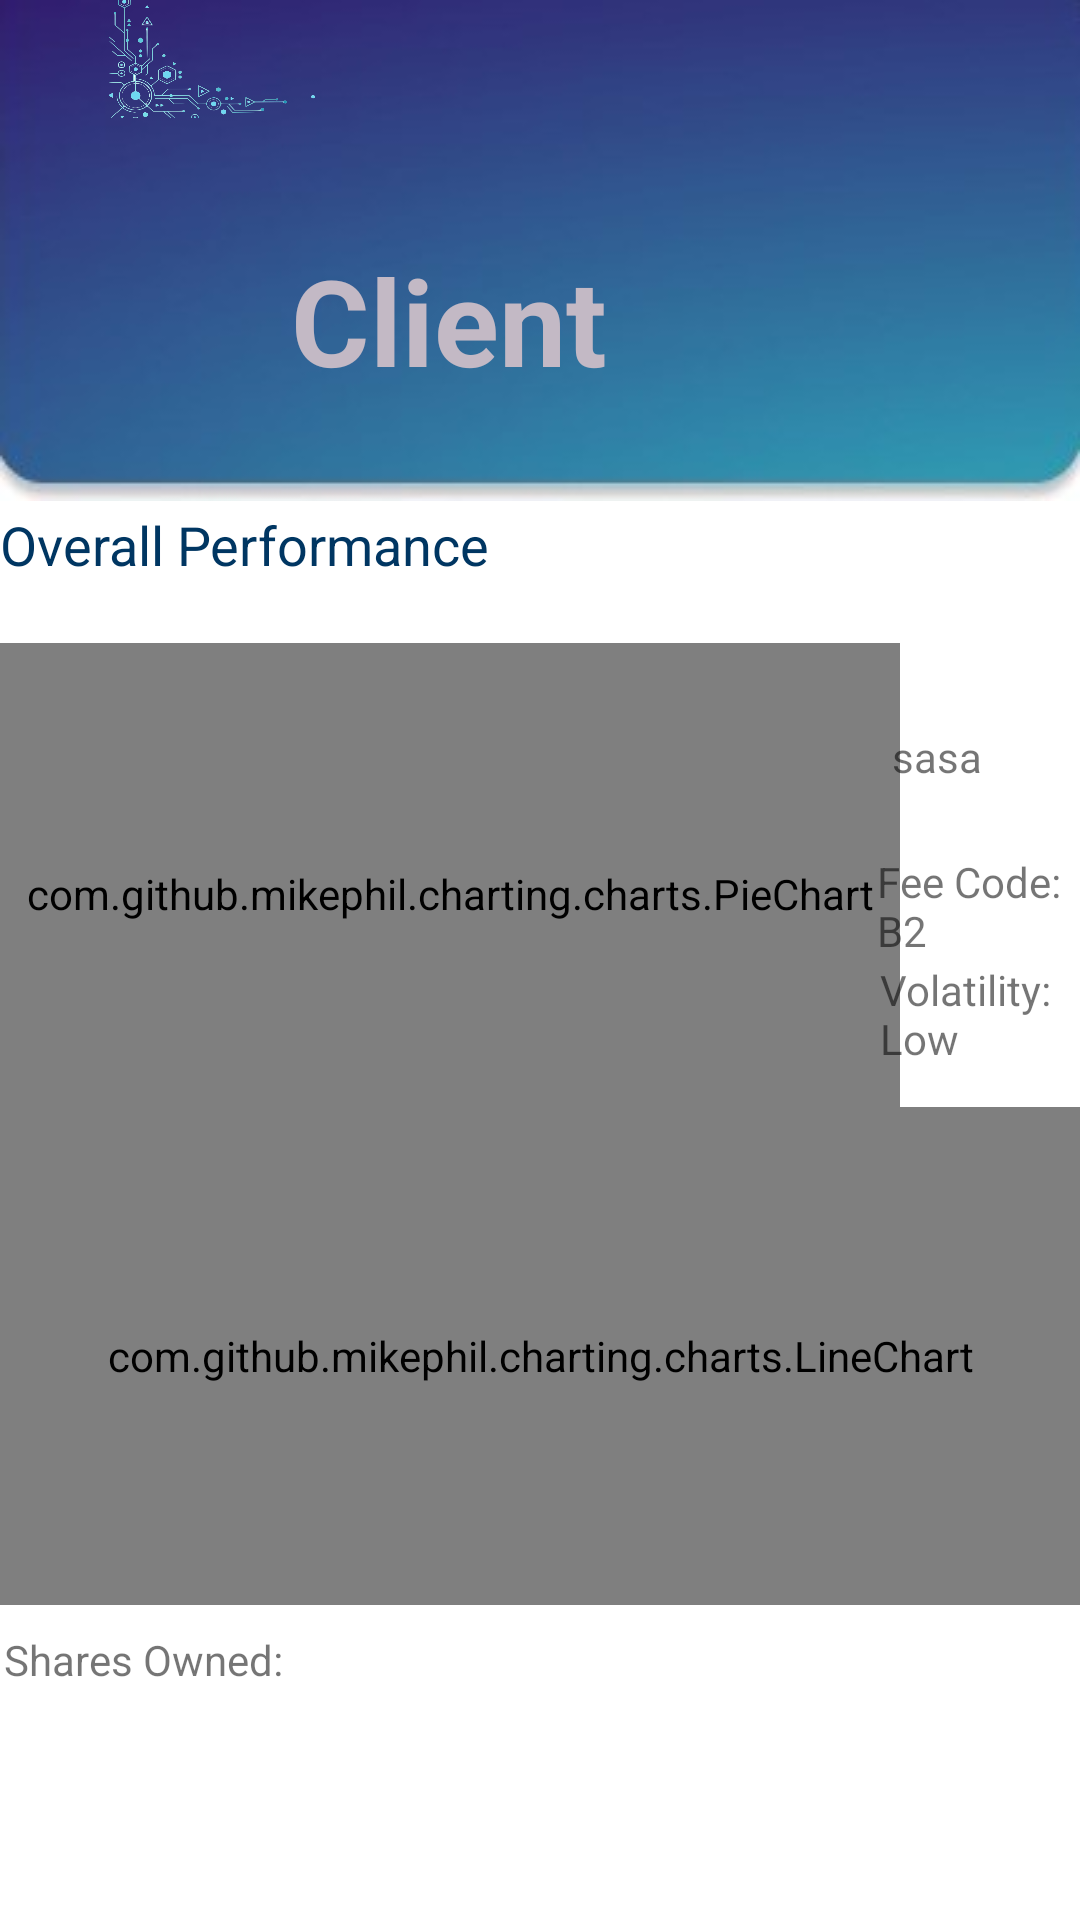

Layout XML and referenced resources for this Android screen:
<!-- AndroidManifest.xml: application theme Theme.ITPG7 -->
<!-- res/layout/activity_client_finance.xml -->
<?xml version="1.0" encoding="utf-8"?>
<RelativeLayout xmlns:android="http://schemas.android.com/apk/res/android"
    xmlns:app="http://schemas.android.com/apk/res-auto"
    xmlns:tools="http://schemas.android.com/tools"
    android:layout_width="match_parent"
    android:layout_height="match_parent"
    tools:context=".ClientFinance">

    <ImageView
        android:id="@+id/imageView1"
        android:layout_width="wrap_content"
        android:layout_height="wrap_content"
        android:scaleType="fitXY"
        app:srcCompat="@drawable/backgroundmain" />

    <ImageView
        android:id="@+id/imageView6"
        android:layout_width="194dp"
        android:layout_height="192dp"
        android:layout_alignParentStart="true"
        android:layout_alignParentTop="true"
        android:layout_alignParentEnd="true"
        android:layout_alignParentBottom="true"
        android:layout_marginStart="-1dp"
        android:layout_marginTop="-16dp"
        android:layout_marginEnd="218dp"
        android:layout_marginBottom="598dp"
        app:srcCompat="@drawable/topbarlogo223322" />


    <TextView
        android:id="@+id/textView3"
        android:layout_width="277dp"
        android:layout_height="59dp"
        android:layout_alignBottom="@+id/imageView1"
        android:layout_alignParentStart="true"
        android:layout_alignParentEnd="true"
        android:layout_marginStart="97dp"
        android:layout_marginEnd="37dp"
        android:layout_marginBottom="28dp"
        android:text="Client Finance"
        android:textColor="#C3B9C5"
        android:textSize="40sp"
        android:textStyle="bold" />

    <TextView
        android:id="@+id/textView"
        android:layout_width="wrap_content"
        android:layout_height="wrap_content"
        android:layout_alignBottom="@+id/imageView1"
        android:layout_marginBottom="-27dp"
        android:text="Overall Performance"
        android:textColor="#003662"
        android:textSize="18dp" />

    <com.github.mikephil.charting.charts.LineChart
        android:id="@+id/clienttrendview"
        android:layout_width="match_parent"
        android:layout_height="166dp"
        android:layout_below="@+id/textView"
        android:layout_marginTop="202dp"></com.github.mikephil.charting.charts.LineChart>

    <com.github.mikephil.charting.charts.PieChart
        android:id="@+id/piechart"
        android:layout_width="300dp"
        android:layout_height="167dp"
        android:layout_below="@+id/clienttrendview"
        android:layout_marginTop="-321dp" />

    <TextView
        android:id="@+id/textViewPortfolio"
        android:layout_width="89dp"
        android:layout_height="49dp"
        android:layout_alignBottom="@+id/imageView1"
        android:layout_marginStart="-3dp"
        android:layout_marginBottom="-125dp"
        android:layout_toEndOf="@+id/piechart"
        android:text="sasa" />

    <TextView
        android:id="@+id/textView10"
        android:layout_width="wrap_content"
        android:layout_height="wrap_content"
        android:layout_alignBottom="@+id/imageView1"
        android:layout_marginStart="-8dp"
        android:layout_marginBottom="-153dp"
        android:layout_toEndOf="@+id/piechart"
        android:text="Fee Code: B2" />

    <TextView
        android:id="@+id/textView11"
        android:layout_width="wrap_content"
        android:layout_height="wrap_content"
        android:layout_alignBottom="@+id/imageView1"
        android:layout_marginStart="-7dp"
        android:layout_marginBottom="-189dp"
        android:layout_toEndOf="@+id/piechart"
        android:text="Volatility: Low" />

    <TextView
        android:id="@+id/textView13"
        android:layout_width="wrap_content"
        android:layout_height="wrap_content"
        android:layout_alignBottom="@+id/imageView1"
        android:layout_marginStart="-299dp"
        android:layout_marginBottom="-396dp"
        android:layout_toEndOf="@+id/piechart"
        android:text="Shares Owned:" />

    <ImageView
        android:id="@+id/imageView18"
        android:layout_width="110dp"
        android:layout_height="99dp"
        android:layout_alignBottom="@+id/imageView1"
        android:layout_alignParentEnd="true"
        android:layout_marginEnd="281dp"
        android:layout_marginBottom="89dp"
        app:srcCompat="@drawable/moon" />

    <androidx.recyclerview.widget.RecyclerView
        android:id="@+id/sharerecycler"
        android:layout_width="match_parent"
        android:layout_height="207dp"
        android:layout_below="@+id/imageView1"
        android:layout_marginTop="399dp" />

</RelativeLayout>
<!-- resources referenced by this layout -->
<resources>
  <!-- drawable backgroundmain: jpg bitmap (drawable-v24, 24956 bytes) -->
  <!-- drawable topbarlogo223322: png bitmap (drawable-v24, 115702 bytes) -->
  <style name="Theme.ITPG7" parent="Theme.MaterialComponents.DayNight.DarkActionBar">
          
          <item name="colorPrimary">@color/purple_500</item>
          <item name="colorPrimaryVariant">@color/purple_700</item>
          <item name="colorOnPrimary">@color/white</item>
          
          <item name="colorSecondary">@color/teal_200</item>
          <item name="colorSecondaryVariant">@color/teal_700</item>
          <item name="colorOnSecondary">@color/black</item>
          
          <item name="android:statusBarColor" tools:targetApi="l">?attr/colorPrimaryVariant</item>
          
      </style>
  <color name="purple_500">#FF6200EE</color>
  <color name="purple_700">#FF3700B3</color>
  <color name="white">#FFFFFFFF</color>
  <color name="teal_200">#FF03DAC5</color>
  <color name="teal_700">#FF018786</color>
  <color name="black">#FF000000</color>
</resources>
